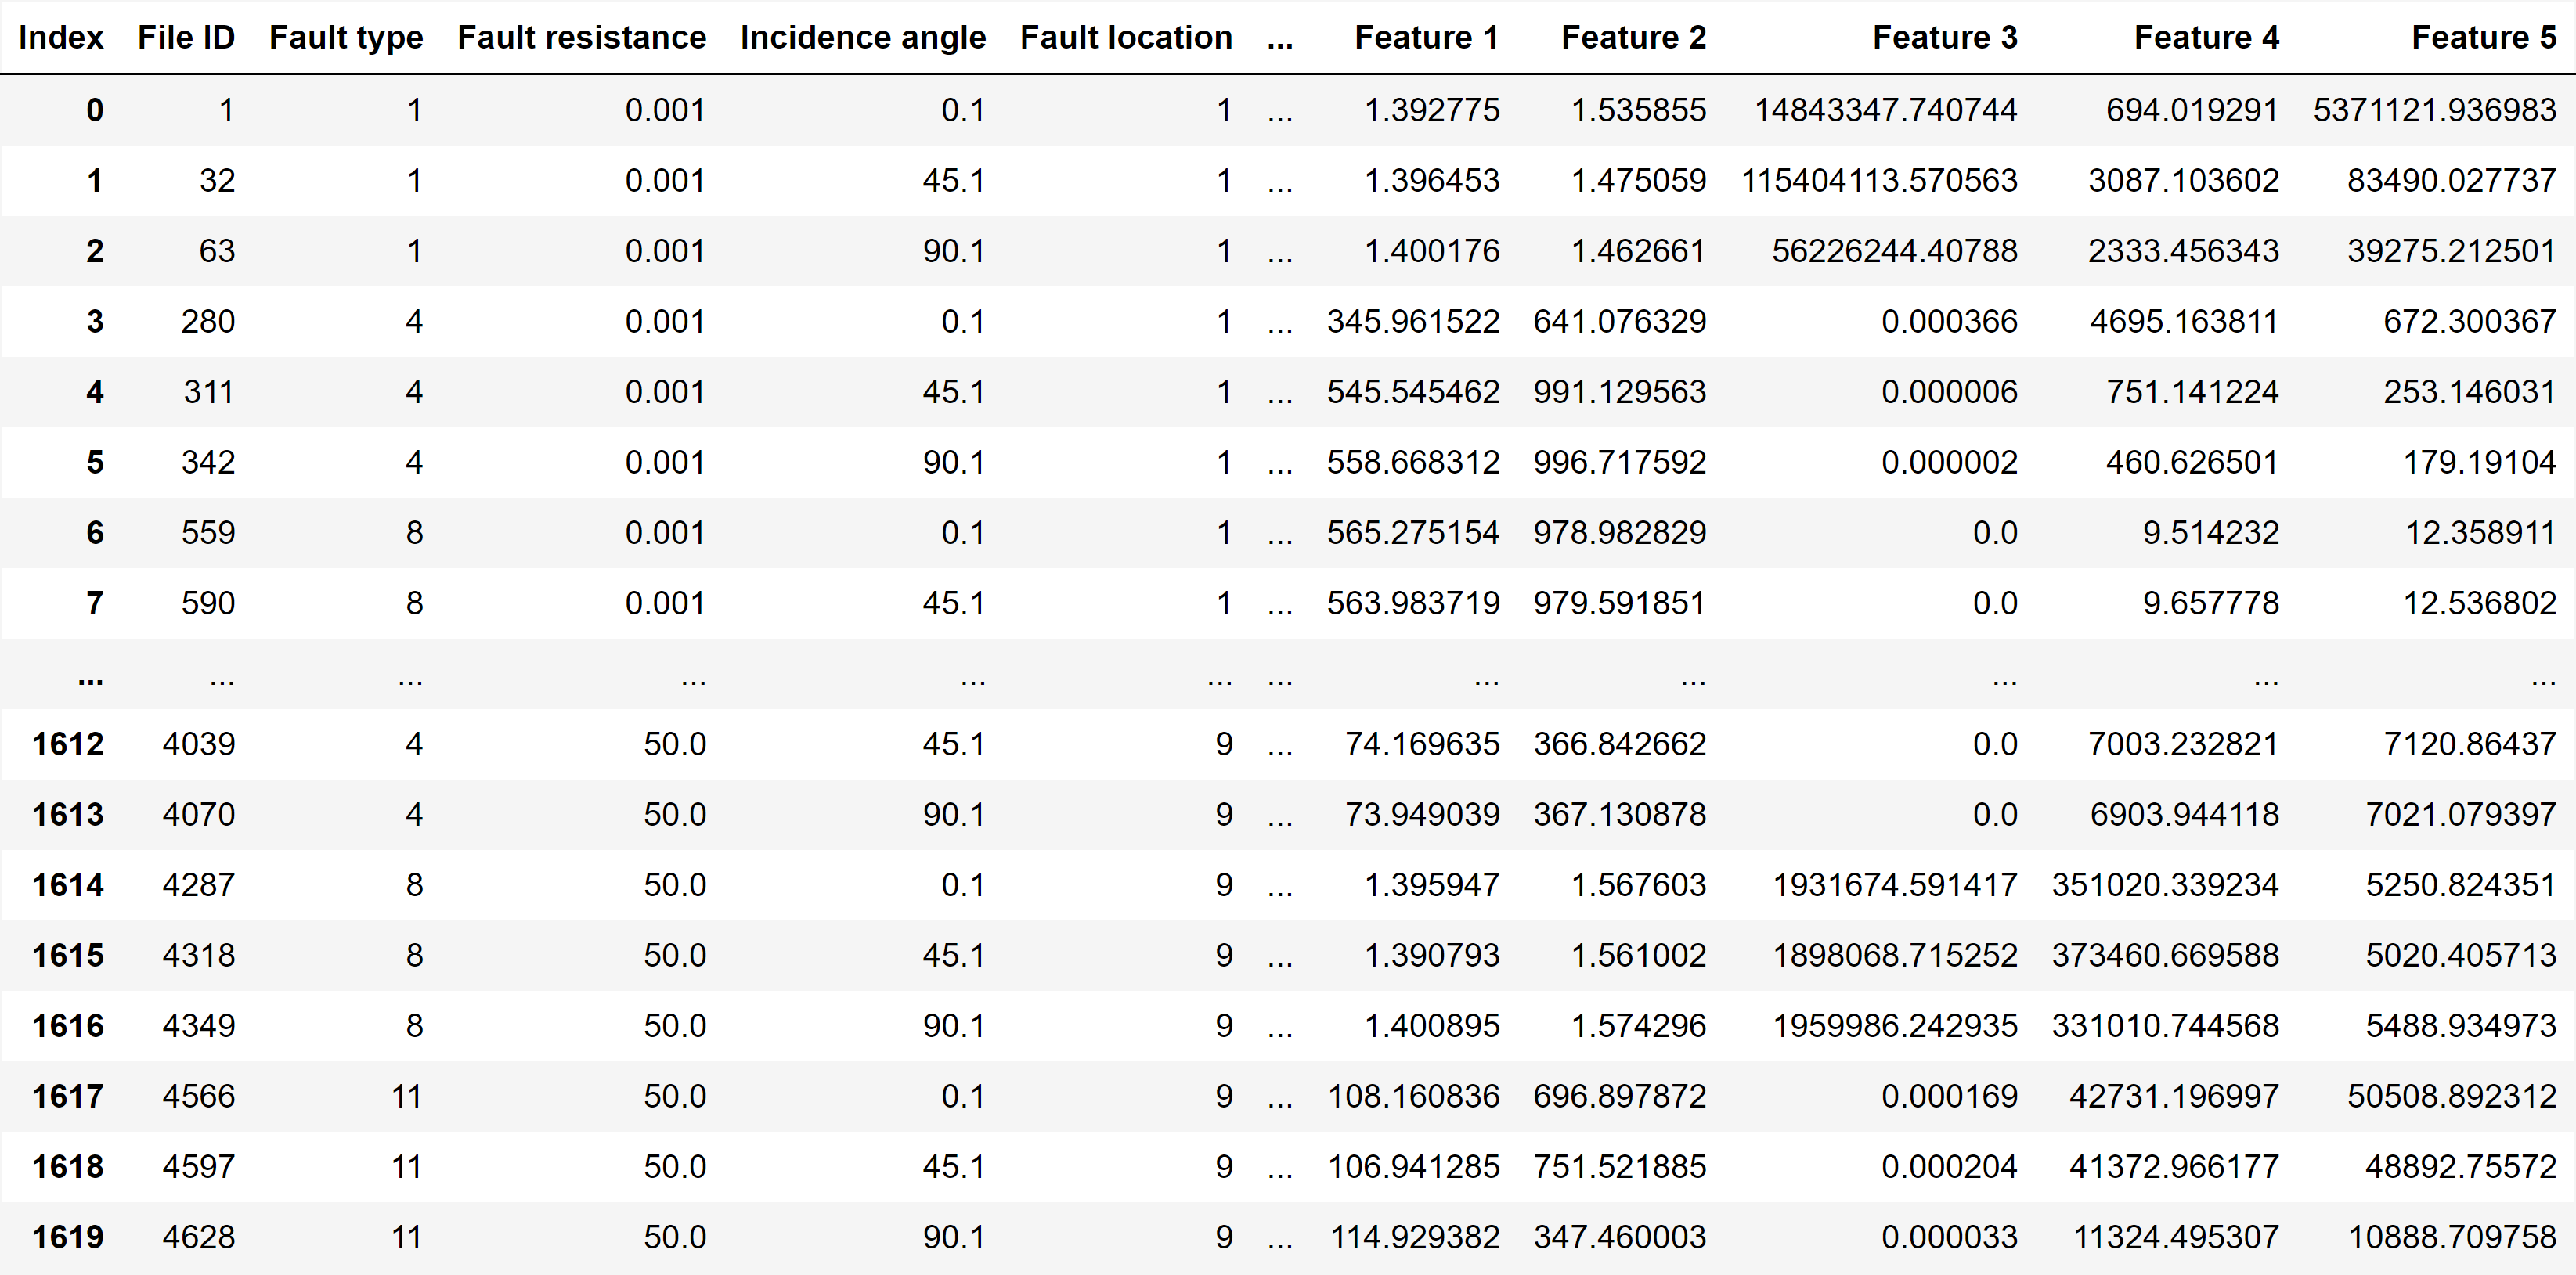

Data behind this chart, as committed beside it:
, File ID, Fault type, Fault resistance, Incidence angle, Fault location, Fault distance, Pen, Feature 0, Feature 1, Feature 2, Feature 3, Feature 4, Feature 5
0, 1, 1, 0.001, 0.1, 1, 0.0, 10, 0.5433, 1.393, 1.536, 14843348, 694, 5371122
1, 32, 1, 0.001, 45.1, 1, 0.0, 10, 0.5245, 1.396, 1.475, 115404114, 3087, 83490
2, 63, 1, 0.001, 90.1, 1, 0.0, 10, 0.518, 1.4, 1.463, 56226244, 2333, 39275
3, 280, 4, 0.001, 0.1, 1, 0.0, 10, 25710, 346, 641.1, 0.0003655, 4695, 672.3
4, 311, 4, 0.001, 45.1, 1, 0.0, 10, 26204, 545.5, 991.1, 5.589287786817518e-06, 751.1, 253.1
5, 342, 4, 0.001, 90.1, 1, 0.0, 10, 26390, 558.7, 996.7, 1.7547641742792816e-06, 460.6, 179.2
6, 559, 8, 0.001, 0.1, 1, 0.0, 10, 29910, 565.3, 979, 3.559239673498964e-10, 9.514, 12.36
7, 590, 8, 0.001, 45.1, 1, 0.0, 10, 26028, 564, 979.6, 2.564559409431416e-09, 9.658, 12.54
8, 621, 8, 0.001, 90.1, 1, 0.0, 10, 28880, 562.8, 978.8, 1.9991985492693803e-10, 11.02, 8.493
9, 838, 11, 0.001, 0.1, 1, 0.0, 10, 28300, 563.3, 984.6, 1.299616977043018e-09, 4.106, 5.192
10, 869, 11, 0.001, 45.1, 1, 0.0, 10, 34638, 562.8, 989.5, 1.8147228034082738e-09, 5.518, 4.394
11, 900, 11, 0.001, 90.1, 1, 0.0, 10, 25301, 562.7, 988.7, 1.464833373369022e-08, 5.41, 4.298
12, 931, 1, 10.0, 0.1, 1, 0.0, 10, 25499, 562.7, 987.4, 5.995340505490782e-09, 5.304, 4.208
13, 962, 1, 10.0, 45.1, 1, 0.0, 10, 0.536, 1.381, 1.52, 30637304, 136.9, 1001152
14, 993, 1, 10.0, 90.1, 1, 0.0, 10, 0.5028, 1.345, 1.412, 65070992, 2414, 71295
15, 1210, 4, 10.0, 0.1, 1, 0.0, 10, 0.4934, 1.344, 1.38, 24661898, 1532, 10685
16, 1241, 4, 10.0, 45.1, 1, 0.0, 10, 18101, 311.4, 1488, 0.04239, 7739, 1861
17, 1272, 4, 10.0, 90.1, 1, 0.0, 10, 20311, 459.8, 792.8, 0.002167, 697.6, 215.5
18, 1489, 8, 10.0, 0.1, 1, 0.0, 10, 19104, 484.6, 801.7, 5.867795711536191e-07, 45.19, 34.29
19, 1520, 8, 10.0, 45.1, 1, 0.0, 10, 18532, 491.7, 785, 9.021406594625329e-08, 30.96, 25.13
20, 1551, 8, 10.0, 90.1, 1, 0.0, 10, 15401, 492.3, 786, 2.722834945516741e-07, 22.87, 28.28
21, 1768, 11, 10.0, 0.1, 1, 0.0, 10, 23811, 491, 789.4, 1.9961359941932951e-07, 20.46, 17.57
22, 1799, 11, 10.0, 45.1, 1, 0.0, 10, 37667, 490.4, 788.9, 1.5793244815258608e-07, 20.52, 17.61
23, 1830, 11, 10.0, 90.1, 1, 0.0, 10, 44651, 489, 792.1, 1.8507608682889663e-07, 20.81, 17.86
24, 1861, 1, 25.0, 0.1, 1, 0.0, 10, 32983, 489.2, 791.8, 1.5308803518081744e-07, 17.75, 20.69
25, 1892, 1, 25.0, 45.1, 1, 0.0, 10, 31106, 489.5, 791.6, 1.8746500342875252e-07, 20.54, 17.64
26, 1923, 1, 25.0, 90.1, 1, 0.0, 10, 0.5419, 1.444, 1.527, 83645651, 182086, 8435
27, 2140, 4, 25.0, 0.1, 1, 0.0, 10, 0.5649, 1.557, 1.579, 6989000, 5241, 628
28, 2171, 4, 25.0, 45.1, 1, 0.0, 10, 0.5672, 1.56, 1.583, 7014880, 4151, 652.8
29, 2202, 4, 25.0, 90.1, 1, 0.0, 10, 18030, 545.3, 645.3, 0.07629, 692.7, 708.4
30, 2419, 8, 25.0, 0.1, 1, 0.0, 10, 5031, 545.4, 692.7, 0.0005251, 122.6, 84.01
31, 2450, 8, 25.0, 45.1, 1, 0.0, 10, 19199, 572.8, 680.3, 1.174913281591456e-06, 60.74, 45.56
32, 2481, 8, 25.0, 90.1, 1, 0.0, 10, 20105, 576.1, 672.9, 1.8878841243105932e-07, 38.74, 29.3
33, 2698, 11, 25.0, 0.1, 1, 0.0, 10, 24893, 579.2, 670, 2.53546757123798e-07, 24.24, 19.24
34, 2729, 11, 25.0, 45.1, 1, 0.0, 10, 23481, 580.3, 670.1, 4.0207930561637574e-07, 23.89, 18.99
35, 2760, 11, 25.0, 90.1, 1, 0.0, 10, 26514, 579.9, 670.1, 3.330233710864864e-07, 19, 23.92
36, 2791, 1, 40.0, 0.1, 1, 0.0, 10, 30760, 578.3, 671.4, 2.8934842407737517e-07, 24.4, 19.34
37, 2822, 1, 40.0, 45.1, 1, 0.0, 10, 26036, 578.4, 669.8, 2.815784691351225e-07, 24.25, 19.23
38, 2853, 1, 40.0, 90.1, 1, 0.0, 10, 33694, 579.1, 670.3, 3.648457913798492e-07, 23.97, 19.03
39, 3070, 4, 40.0, 0.1, 1, 0.0, 10, 0.5114, 1.402, 1.433, 10566551, 5089, 1364
40, 3101, 4, 40.0, 45.1, 1, 0.0, 10, 0.5115, 1.403, 1.434, 12769844, 10736, 1935
41, 3132, 4, 40.0, 90.1, 1, 0.0, 10, 0.5123, 1.403, 1.434, 12258039, 9087, 1790
42, 3349, 8, 40.0, 0.1, 1, 0.0, 10, 22527, 500, 760.2, 0.0003779, 481.8, 184.9
43, 3380, 8, 40.0, 45.1, 1, 0.0, 10, 7090, 476.6, 782.5, 0.0003661, 118.2, 66.76
44, 3411, 8, 40.0, 90.1, 1, 0.0, 10, 17441, 491.9, 780.6, 9.045666539207725e-07, 57.78, 38.8
45, 3628, 11, 40.0, 0.1, 1, 0.0, 10, 32496, 499.8, 768.8, 1.0328476420779447e-07, 25.47, 19.97
46, 3659, 11, 40.0, 45.1, 1, 0.0, 10, 26194, 500.5, 769.9, 1.9279875653883373e-07, 19.73, 25.07
47, 3690, 11, 40.0, 90.1, 1, 0.0, 10, 27519, 501.4, 770, 3.125499386287942e-07, 19.53, 24.76
48, 3721, 1, 50.0, 0.1, 1, 0.0, 10, 23664, 501.1, 770, 2.650795755492031e-07, 24.82, 19.58
49, 3752, 1, 50.0, 45.1, 1, 0.0, 10, 32161, 499.3, 772.5, 2.8956456767196003e-07, 19.87, 25.28
50, 3783, 1, 50.0, 90.1, 1, 0.0, 10, 22659, 499.6, 772.4, 2.1626282447715132e-07, 19.77, 25.11
51, 4000, 4, 50.0, 0.1, 1, 0.0, 10, 0.5954, 1.64, 1.655, 16322661, 744, 2106
52, 4031, 4, 50.0, 45.1, 1, 0.0, 10, 0.5988, 1.648, 1.664, 15571293, 690, 1480
53, 4062, 4, 50.0, 90.1, 1, 0.0, 10, 0.5928, 1.632, 1.647, 16873777, 703.1, 2892
54, 4279, 8, 50.0, 0.1, 1, 0.0, 10, 29915, 658, 626.5, 0.0007764, 455.4, 490.1
55, 4310, 8, 50.0, 45.1, 1, 0.0, 10, 26666, 665.9, 622.7, 0.0004548, 454, 442.9
56, 4341, 8, 50.0, 90.1, 1, 0.0, 10, 5015, 616.4, 648.5, 0.0004817, 123.9, 122.2
57, 4558, 11, 50.0, 0.1, 1, 0.0, 10, 23168, 652.6, 617.8, 3.0849996499887754e-07, 23.14, 20.95
58, 4589, 11, 50.0, 45.1, 1, 0.0, 10, 27241, 654.4, 617.1, 1.2319627761346707e-07, 20.56, 22.71
59, 4620, 11, 50.0, 90.1, 1, 0.0, 10, 23176, 655, 617.1, 2.3708123379660902e-07, 22.2, 20.07
... 1,560 more rows
